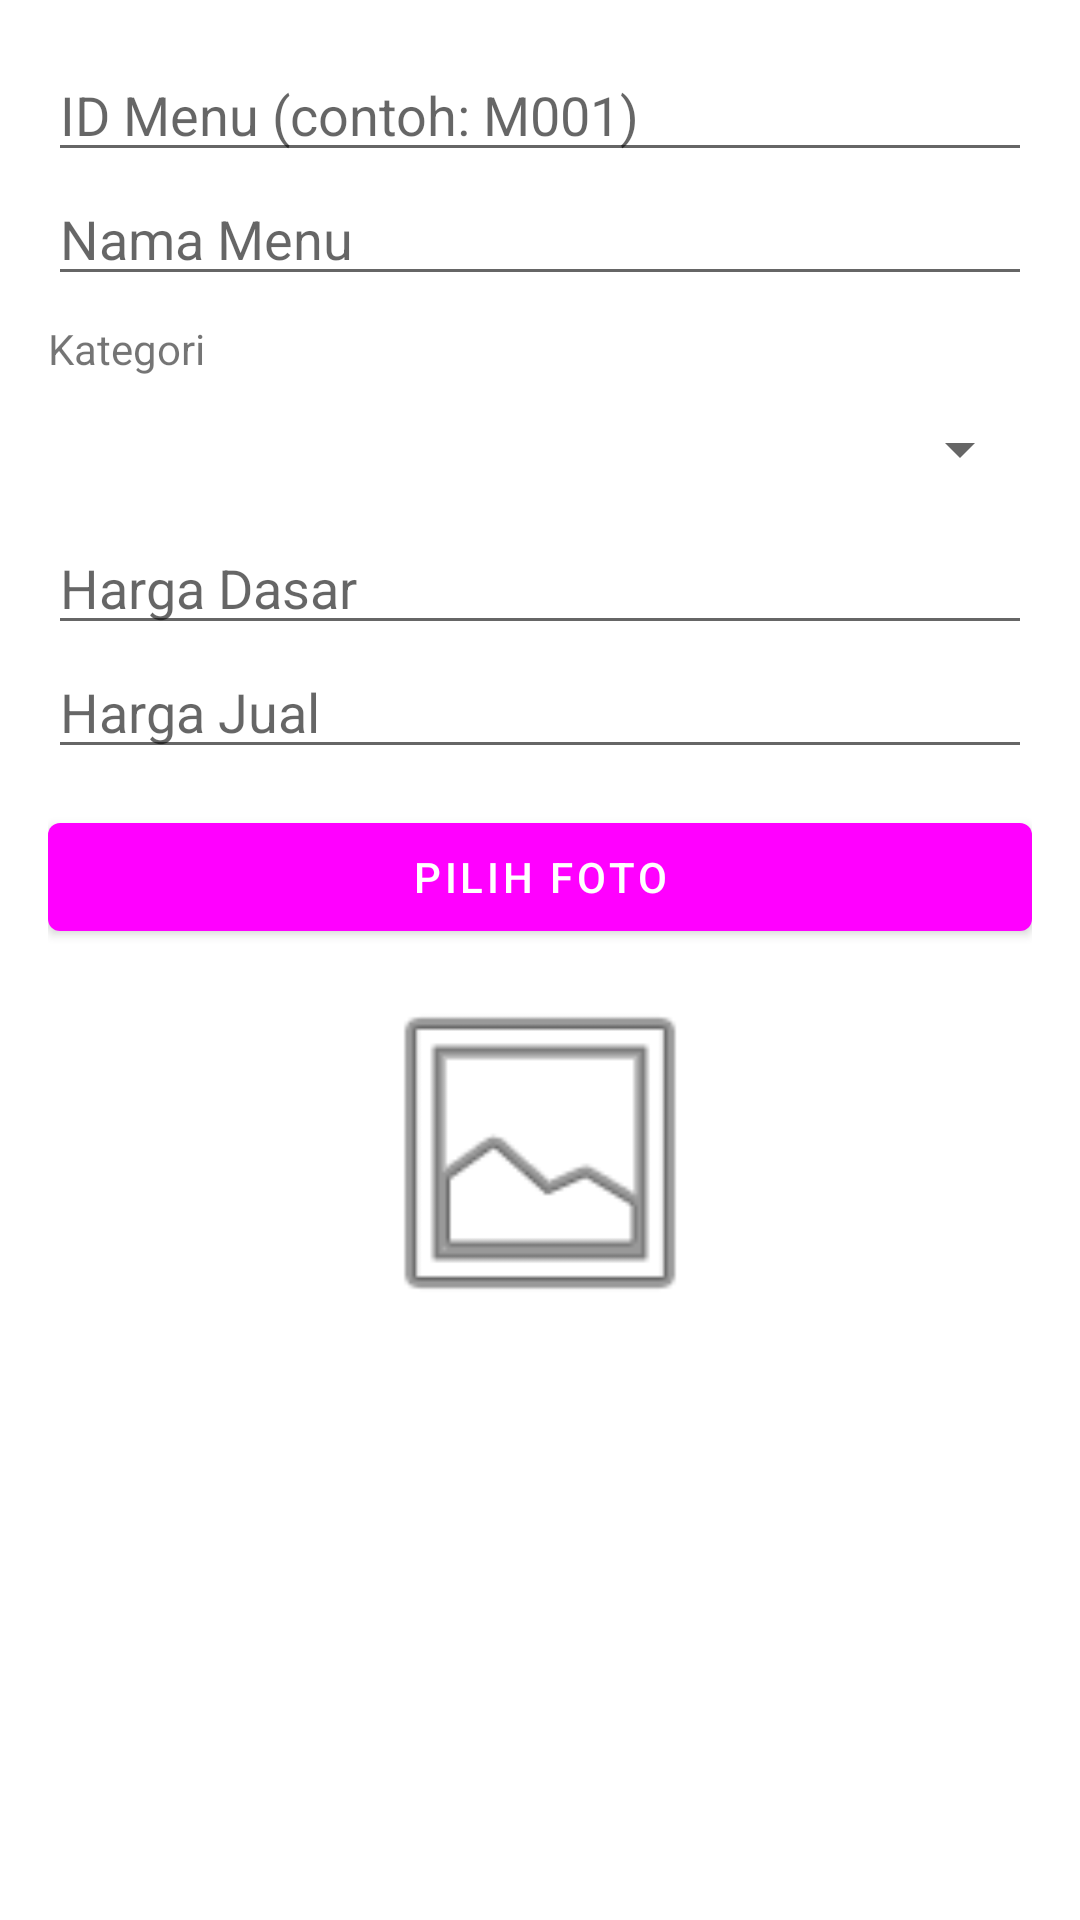

The Android layout XML behind this screen, and the referenced resources:
<!-- AndroidManifest.xml: application theme Theme.Kayuhan -->
<!-- res/layout/dialog_menu.xml -->
<?xml version="1.0" encoding="utf-8"?>
<ScrollView xmlns:android="http://schemas.android.com/apk/res/android"
    android:layout_width="match_parent"
    android:layout_height="wrap_content">

    <LinearLayout
        android:layout_width="match_parent"
        android:layout_height="wrap_content"
        android:orientation="vertical"
        android:padding="16dp">

        <EditText
            android:id="@+id/etIdMenu"
            android:layout_width="match_parent"
            android:layout_height="wrap_content"
            android:hint="ID Menu (contoh: M001)"
            android:inputType="textCapCharacters" />

        <EditText
            android:id="@+id/etNamaMenu"
            android:layout_width="match_parent"
            android:layout_height="wrap_content"
            android:hint="Nama Menu"
            android:inputType="textCapWords" />

        <TextView
            android:layout_width="match_parent"
            android:layout_height="wrap_content"
            android:text="Kategori"
            android:layout_marginTop="8dp" />

        <Spinner
            android:id="@+id/spKategori"
            android:layout_width="match_parent"
            android:layout_height="wrap_content"
            android:minHeight="48dp" />

        <EditText
            android:id="@+id/etHargaDasar"
            android:layout_width="match_parent"
            android:layout_height="wrap_content"
            android:hint="Harga Dasar"
            android:inputType="number" />

        <EditText
            android:id="@+id/etHargaJual"
            android:layout_width="match_parent"
            android:layout_height="wrap_content"
            android:hint="Harga Jual"
            android:inputType="number" />

        <Button
            android:id="@+id/btnPilihFoto"
            android:layout_width="match_parent"
            android:layout_height="wrap_content"
            android:text="Pilih Foto"
            android:layout_marginTop="12dp" />

        <ImageView
            android:id="@+id/ivPreviewMenu"
            android:layout_width="120dp"
            android:layout_height="120dp"
            android:layout_gravity="center_horizontal"
            android:layout_marginTop="8dp"
            android:src="@android:drawable/ic_menu_gallery"
            android:scaleType="centerCrop" />

    </LinearLayout>
</ScrollView>
<!-- resources referenced by this layout -->
<resources>
  <style name="Theme.Kayuhan" parent="Theme.MaterialComponents.DayNight.DarkActionBar">
          
          <item name="colorPrimary">@color/hijau_utama</item>
          <item name="colorPrimaryVariant">@color/hijau_cerah</item>
          <item name="colorOnPrimary">@color/white</item>
          
          <item name="colorSecondary">@color/teal_200</item>
          <item name="colorSecondaryVariant">@color/teal_700</item>
          <item name="colorOnSecondary">@color/black</item>
          
          <item name="android:statusBarColor">?attr/colorPrimaryVariant</item>
          
      </style>
  <!-- not gathered from this repository: default colours our renderer supplied (Android Studio template values) -->
  <color name="teal_200">#FF03DAC5</color>
  <color name="teal_700">#FF018786</color>
  <color name="black">#FF000000</color>
  <color name="white">#FFFFFFFF</color>
</resources>
